Run: headless pygame with SDL's dummy video driver; simulated clock (each Clock.tick advances the game by its frame time, no real sleeping); random seed 0; keys injected as events and as key.get_pressed() state; mouse plan: one left click at the window centre at the start of phase 2, then a move to the lower-right quarter at the start of phase 3.
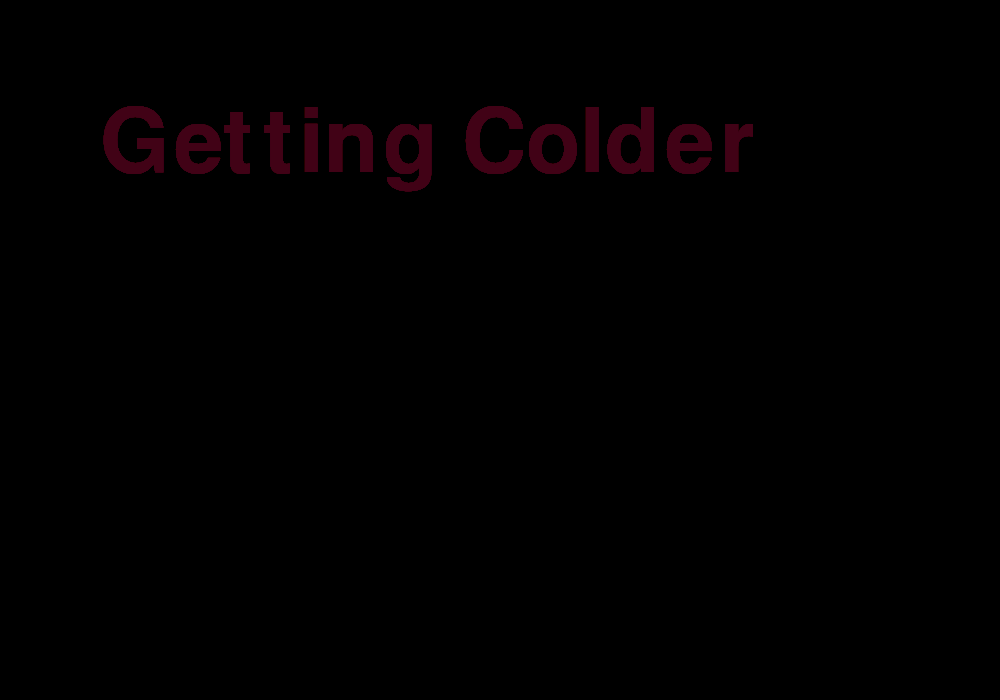
Frame 1 of 4 · flips 1–60 · no input
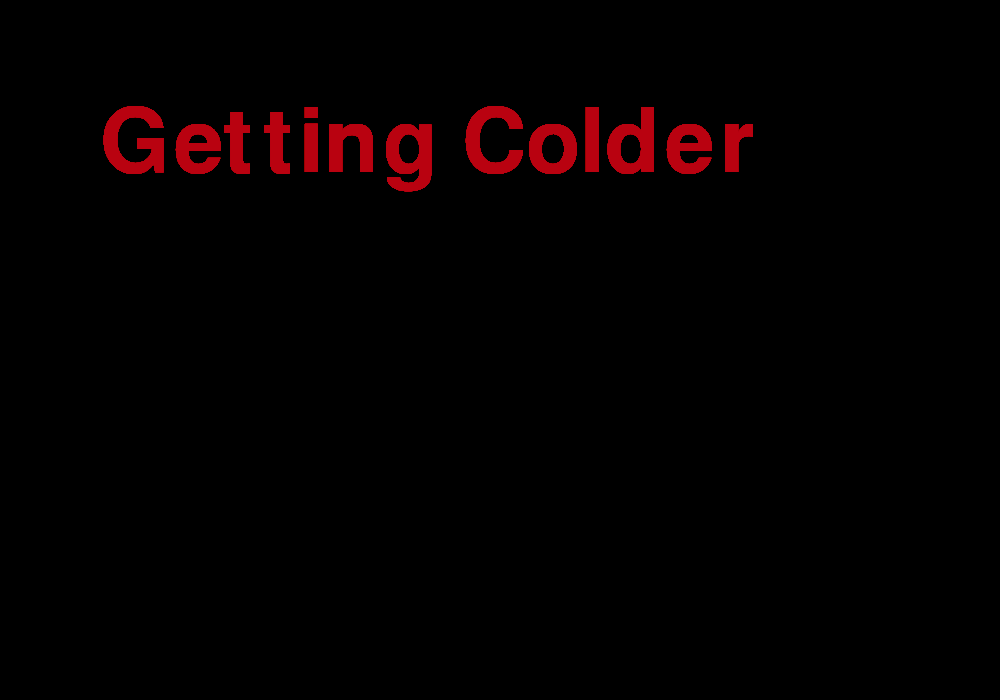
Frame 2 of 4 · flips 61–180 · clicked the window centre · tapped SPACE, RETURN · held RIGHT (→), D
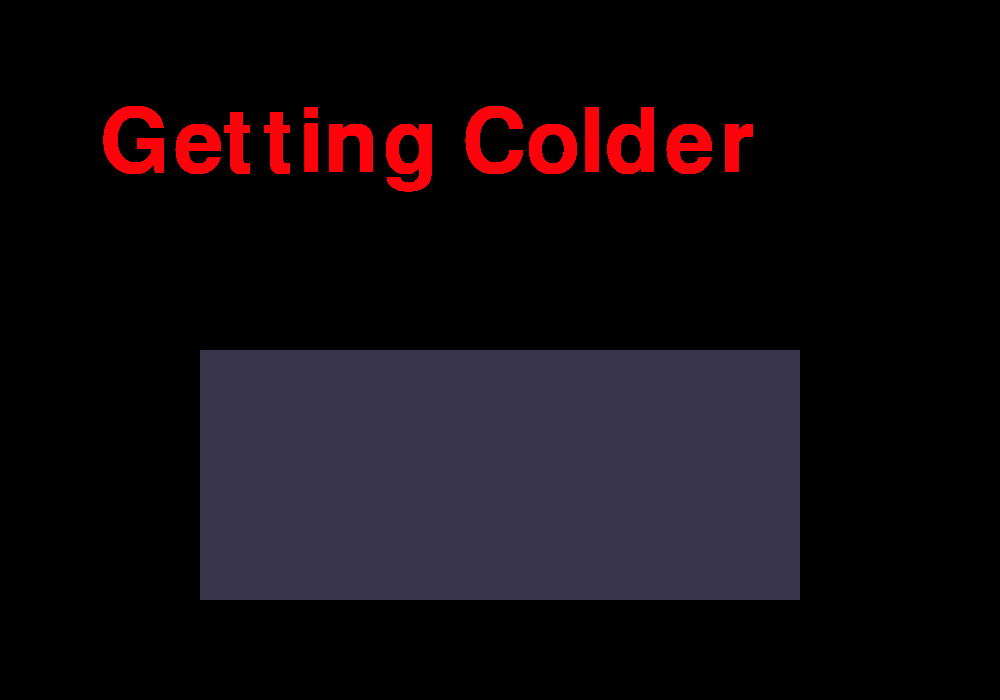
Frame 3 of 4 · flips 181–300 · moved the mouse to the lower-right quarter · held DOWN (↓), S
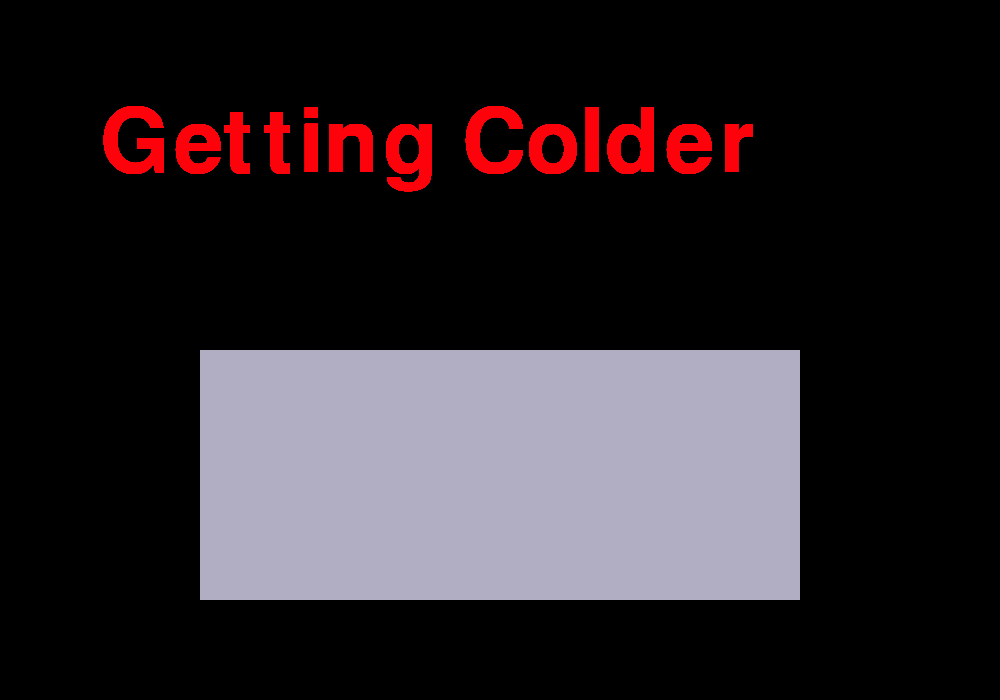
Frame 4 of 4 · flips 301–420 · held LEFT (←), A, UP (↑), W

The pygame program that drew these frames:

#Programmed by Owen Tan
import pygame
from pygame import *
import os
#from PIL import Image
import sys
import random
os.environ['SDL_VIDEO_WINDOW_POS'] = "%d, %d" %(20, 20)
init()
running = True
yesNo = ""
name = ""
done = 0

# Colours
RED = (255, 0, 0)
DARKRED = (180, 0, 0)
DARKERRED = (50, 0, 0)
YELLOW = (255, 255, 0)
DARKYELLOW = (200, 200, 0)
DARKERYELLOW = (175, 175, 0)
ORANGE = (255, 128, 0)
PURPLE = (100, 0, 200)
BLACK = (0,0,0)
BLUE = (0, 0, 255)
DARKBLUE = (0,0,130)
GREEN = (0, 255, 0)
DARKGREEN = (5,40,10)
WHITE = (255, 255, 255)
LIGHTGREY = (227, 227, 227)
LIGHTYGREY = (200, 200, 200)
GREY = (138, 138, 138)
DARKGREY = (70, 70, 70)
LIGHTBROWN = (174, 26, 26)
BROWN = (87, 13, 13)
DARKBROWN = (42, 6, 6)
NIGHT = (14, 0, 50)
NIGHTSHADOW = (7, 3, 25)
# Screen
SIZE = (1000, 700)
screen = pygame.display.set_mode(SIZE)
display.flip()

def textBox(sentence, name1):
    string1 = ''
    string2 = ''
    num = 0
    for i in sentence:
        draw.rect(screen,GREY,(20,500,960,180))
        draw.rect(screen,LIGHTGREY,(30,510,940,160))
        draw.rect(screen,GREY,(40,480,200,50))
        draw.rect(screen,LIGHTGREY,(45,485,190,40))
        text = textFont.render(name1, 1, BLACK)
        screen.blit(text, Rect(55, 490, 0, 0))
        findSpace = sentence[60:].find(" ") 
        if num > 60 and len(string1) == findSpace + 60:
            string2 += i
            text = textFont.render(string1, 1, BLACK)
            screen.blit(text, Rect(80, 550, 0, 0))            
            text = textFont.render(string2, 1, BLACK)
            screen.blit(text, Rect(75, 590, 0, 0))
            time.wait(30)
            display.flip()
        else:
            string1 += i
            text = textFont.render(string1, 1, BLACK)
            screen.blit(text, Rect(80, 550, 0, 0))
            time.wait(30)
            display.flip()
        num += 1

# Title screen text
nightShadowR = 7
nightShadowG = 3
nightShadowB = 25
while nightShadowR != 255:
    titleFont = font.SysFont("Times New Roman",130)
    string = "Getting Colder"    
    text = titleFont.render(string, 1, (nightShadowR, nightShadowG, nightShadowB))
    screen.blit(text, Rect(100, 100, 0, 0))
    display.flip()
    nightShadowR += 1
    nightShadowG -= 0.001
    nightShadowB -= 0.05
    time.wait(10)
nightShadowR = 7
nightShadowG = 3
nightShadowB = 25
while nightShadowB != 227:
    draw.rect(screen, (nightShadowR, nightShadowG, nightShadowB), (200, 350, 600, 250))
    nightShadowR += 1
    nightShadowG += 1
    nightShadowB += 1
    display.flip()
newGameFont = font.SysFont("Times New Roman",90)
string = "New Game"    
text = newGameFont.render(string, 1, BLACK)
screen.blit(text, Rect(290, 420, 0, 0))
display.flip()
while running == True:
    for event in pygame.event.get():
        if event.type == pygame.QUIT:
            pygame.quit()
            exit()        
        if event.type == MOUSEBUTTONDOWN:
            (x, y) = pygame.mouse.get_pos()
            if x > 200 and x < 800 and y > 350 and y < 600:
                draw.rect(screen, BLACK, (0,0,1000,700))
                display.flip()
                nameFont = font.SysFont("Times New Roman",30)
                done += 1
                string = "Enter Your Name: "    
                text = nameFont.render(string, 1, WHITE)
                screen.blit(text, Rect(350, 150, 0, 0)) 
                display.flip()
        if event.type == pygame.KEYDOWN and done != 0 and event.key != 13:
            name += event.unicode
            if event.key == pygame.K_BACKSPACE:
                name = name[:-2]
                draw.rect(screen,NIGHTSHADOW,(580,150,1000,50))
            text = nameFont.render(name, 1, WHITE)
            screen.blit(text, Rect(580, 150, 0, 0)) 
            display.flip()
        if event.type == pygame.KEYDOWN and event.key == 13:
            string = "Are you sure your name is %s?" %name
            text = nameFont.render(string, 1, WHITE)
            screen.blit(text, Rect(280, 200, 0, 0))
            string = "YES     NO"
            text = nameFont.render(string, 1, WHITE)
            screen.blit(text, Rect(410, 250, 0, 0))             
            display.flip()
        if event.type == pygame.MOUSEBUTTONDOWN:
            (x, y) = pygame.mouse.get_pos()
            if x < 470 and x > 410 and y < 280 and y > 250:
                yesNo = "yes"
            elif x < 550 and x > 500 and y < 280 and y > 250:
                yesNo = "no"
        if yesNo == "yes":
            draw.rect(screen,BLACK,(0,0,1000,700))
            display.flip()
            running = False
        elif yesNo == "no":
            name = ""
            draw.rect(screen, NIGHTSHADOW, (0,0,1000,700))
            draw.rect(screen,DARKBROWN,(0,380,1000,320))
            draw.circle(screen,GREEN,(90,540),60)
            draw.circle(screen,GREEN,(150,540),40)
            nuclearWaste(800,400,70,120)
            nuclearWaste(840,420,65,110)
            nuclearWaste(100,410,70,120)
            nameFont = font.SysFont("Times New Roman",30)
            string = "Enter Your Name: "
            text = nameFont.render(string, 1, WHITE)
            screen.blit(text, Rect(350, 150, 0, 0)) 
            display.flip()
            yesNo = ""
time.wait(2000)
white = 255
black = 0
colour = 0

# fade in
while colour != white:
    string = "so.. cold.."
    draw.rect(screen, BLACK, (0,0,1000,700))
    text = nameFont.render(string, 1, (colour, colour, colour))
    screen.blit(text, Rect(350, 150, 0, 0)) 
    display.flip()
    time.wait(7)
    colour += 1
    
# fade out
while colour != black:
    string = "so.. cold.."
    draw.rect(screen, BLACK, (0,0,1000,700))
    text = nameFont.render(string, 1, (colour, colour, colour))
    screen.blit(text, Rect(350, 150, 0, 0)) 
    display.flip()
    time.wait(7)
    colour -= 1
